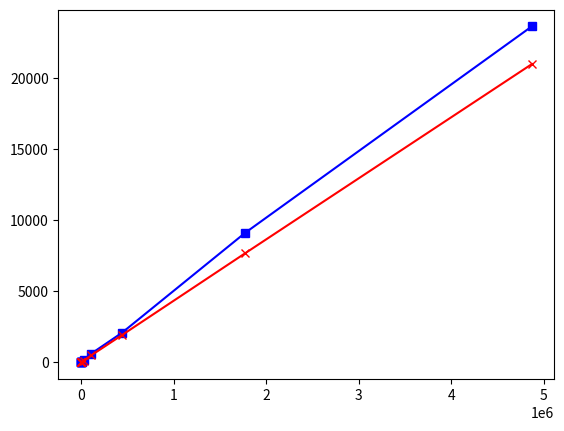

Source code (Python): (Note: this script raises an exception after producing the figure.)
from matplotlib import pyplot as plt
import numpy as np
import matplotlib

# Index time plot

methods = [22, 50, 178, 423, 1723, 6601, 28030, 111190, 442403, 1771183, 4870113]
siamese = [4.13, 2.95, 4.62, 8.4, 11.94, 36.22, 172.90, 614.90, 2077.04, 9089, 23606]
scc = [(0.58 + 2.03), (0.88 + 0.68), (2.68 + 0.98), (3.81 + 1.37), (9.18 + 2.15), (28.40 + 4.96),
       (110.09 + 16.78), (432.52 + 60.96), (1694.23 + 219.8), (6786 + 870.08), (18606 + 2348.9)]
# seconds
fig = plt.figure()
ax = fig.add_subplot(111)
ax.plot(methods, siamese, c="b", marker="s", label="Siamese")
ax.plot(methods, scc, c="r", marker="x", label="SourcererCC")
plt.yscale('log', basey=10)
plt.xscale('log', basex=10)
plt.xlabel("No. of methods")
plt.ylabel("Indexing time (s)")
plt.ylim(ymax=100000)
plt.legend(loc=2)
plt.show()

fig = ax.get_figure()
fig.savefig('index.pdf', bbox_inches='tight')

# minutes
siamese_m = [x / 60 for x in siamese]
scc_m = [x / 60 for x in scc]

fig = plt.figure()
ax = fig.add_subplot(111)
ax.plot(methods, siamese_m, c="b", marker="s", label="Siamese")
ax.plot(methods, scc_m, c="r", marker="x", label="SourcererCC")
plt.yscale('log', basey=10)
plt.xscale('log', basex=10)
plt.xlabel("No. of methods")
plt.ylabel("Indexing time (m)")
plt.ylim(ymax=1000)
plt.legend(loc=2)
plt.show()

fig = ax.get_figure()
fig.savefig('index_m.pdf', bbox_inches='tight')


# Query time plot

methods = [22, 50, 178, 423, 1723, 6601, 28030, 111190, 442403, 1771183, 4870113]
# siamese = [1.539, 1.5405, 1.5526, 1.5244, 1.5818, 1.6382, 1.71, 1.8626, 1.9711, 2.3409, 3.30]
siamese = [1.7092, 1.6788, 1.8617, 1.7484, 1.7917, 1.8277, 1.7641, 2.0179, 2.2878, 2.7482, 2.9614]
scc = [1.3006, 1.3773, 1.3937, 1.3412, 1.4536, 1.4913, 2.0718, 3.3621, 9.2613, 28.3169, 60.9813]
scc_m = [x + 0.2354 for x in scc] # add avg tokenisation time

print(scc_m)

fig = plt.figure()
ax = fig.add_subplot(111)
ax.plot(methods, siamese, c="b", marker="s", label="Siamese")
ax.plot(methods, scc_m, c="r", marker="x", label="SourcererCC")
plt.yscale('log', basey=10)
plt.xscale('log', basex=10)
plt.ylim(ymax=100)
plt.xlabel("No. of methods in the index")
plt.ylabel("Average query response time (s)")
plt.legend(loc=2)
plt.show()

fig = ax.get_figure()
fig.savefig('query.pdf', bbox_inches='tight')